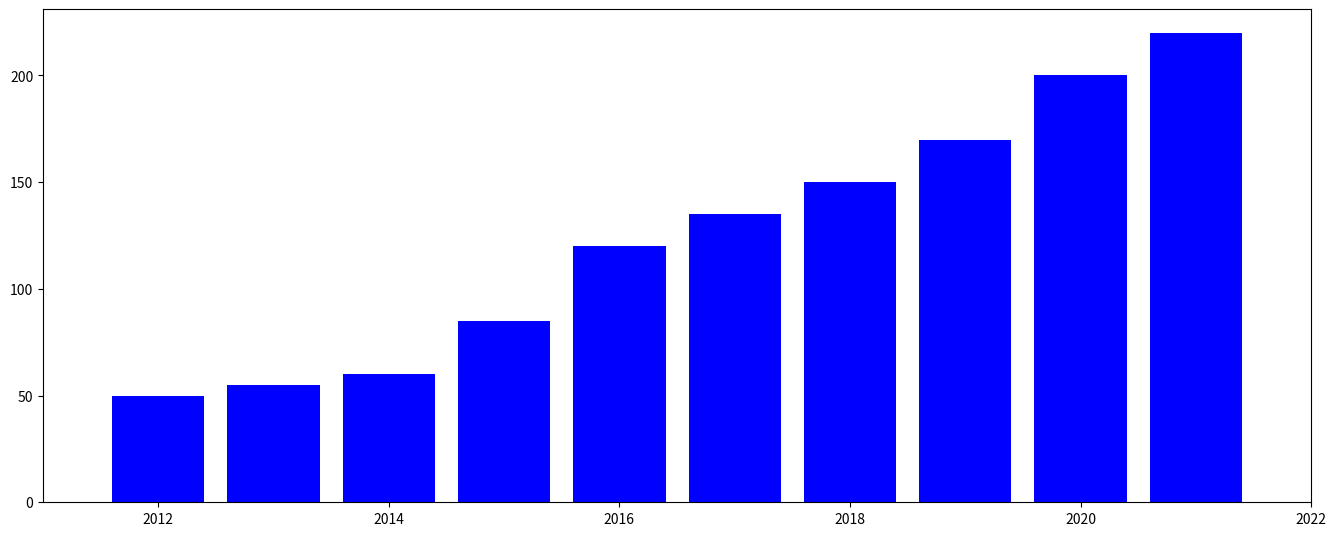

The script that saved this image:
import matplotlib.pyplot as plt
import numpy as np

years = np.arange(2012, 2022)
startups_founded = [50, 55, 60, 85, 120, 135, 150, 170, 200, 220]

sorted_indices = np.argsort(startups_founded)
years_sorted = years[sorted_indices]
startups_founded_sorted = np.array(startups_founded)[sorted_indices]

fig, ax1 = plt.subplots(figsize=(14, 6))  # Adjust the figure size for a single subplot

ax1.bar(years_sorted, startups_founded_sorted, color='blue')
ax1.set_xlim(2011, 2022)

plt.tight_layout(pad=3.0)

plt.show()
